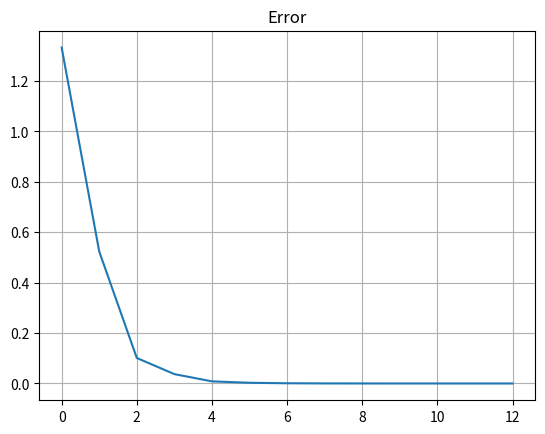

Generate this figure with matplotlib:
import random
import time
import matplotlib.pyplot as plt
import numpy as np 

class Jacobi:
  def __init__(self, x, A, b, tolerance, maxIterations):
    self.x = x
    self.A = A
    self.b = b
    self.tolerance = tolerance
    self.maxIterations = maxIterations

  def calculateLocalErrors(self, newX): return [(newX[i] - self.x[i]) for i in range(len(newX))]

  def jacobi(self):
    iter = 0
    # Diagonal matrix
    D = np.diag(self.A)

    # Lower diagonal matrix
    L = np.tril(self.A, -1)

    # Upper diagonal matrix
    U = np.triu(self.A, 1)

    # Check whether there is a 0.0 in the diagonal of A
    if 0.0 in D:
      # If so, the jacobi method will not converge
      return np.array([np.NAN]), iter

    # D^-1
    inverseD = np.diag(1/D)

    # -D^-1(L+U)
    B = np.asmatrix(-inverseD) * np.asmatrix(L + U)

    # D^-1b
    C = np.asmatrix(inverseD) * np.asmatrix(self.b)

    # x will initially be a vector with random values
    x = np.random.uniform(size=(np.size(self.b), 1))

    # The new vector x(newX) will be x0(the initial x guess) 
    newX = self.x

    # List of local errors
    # Calculate the infinite norm error value of the initial guess x(x0) and the random vector x
    localErrors = [np.linalg.norm(newX - x, np.inf)]

    # List of x solutions
    xSolutions = [self.x[0]]

    while iter < self.maxIterations and localErrors[iter] > self.tolerance:
      
      x = newX
      iter += 1
      # Calculate a new x solution
      newX = np.asmatrix(B) * np.asmatrix(x) + np.asmatrix(C)

      # Add the local error to the localErros list
      localErrors.append(np.linalg.norm(newX - x, np.inf))

      # Add the new x solution to the the xSolutions list
      xSolutions.append(newX)
      
    x = newX
    xSolutions.append(x)
    return xSolutions, iter, localErrors, x

  # Plot the local erros
  def plotError(self, error):
    figure = plt.figure(1)
    plt.title("Error")
    plt.plot(error[1:])
    plt.grid()
    plt.show()



# A matrix
A = np.array([
    [8, 1, -1],
    [1, -7, 2],
    [2, 1, 9]
])

# Tolerance value
tolerance = 1e-6

# Initial x vector
initialX = np.array([0., 0., 0.])
initialX = initialX[:, np.newaxis]

# b vector
b = np.array([8, -4, 12])
b = b[:, np.newaxis]

jacobi = Jacobi(initialX, A, b, tolerance, 20)
xSolutions, iter, errors, X = jacobi.jacobi()

# Print all the solutions for every iteration
print("X Solutions: ")
# For every x solution
for x in xSolutions:
  # For every element in the x solution
  for elem in x:
    print(f'{elem}', end="")
  print()

# Print the solution to the Ax=b
print(f'The solution to Ax=b is {X}')

# Print the maximum iteration the jacobi method has reached
print(f'The maximum iteration for the jacobi method is {iter}')

# Print the error
print(f'The error is {errors[-1]}')

# Graph the errors
jacobi.plotError(errors)